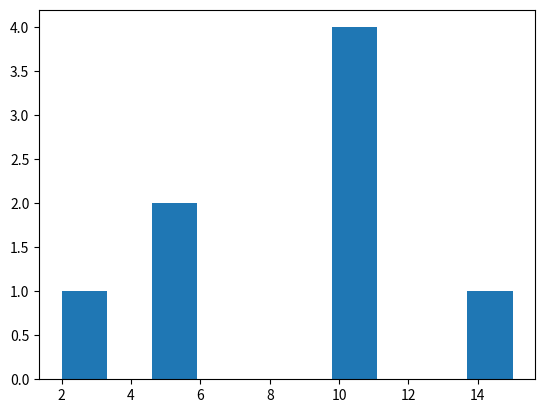

Reproduce this figure in Python.
import numpy as np
import matplotlib.pyplot as plt


x = np.random.normal(170, 10, 250)

x = np.array([10, 10, 10, 5, 5,10, 2 ,15])

plt.hist(x)
plt.show() 
